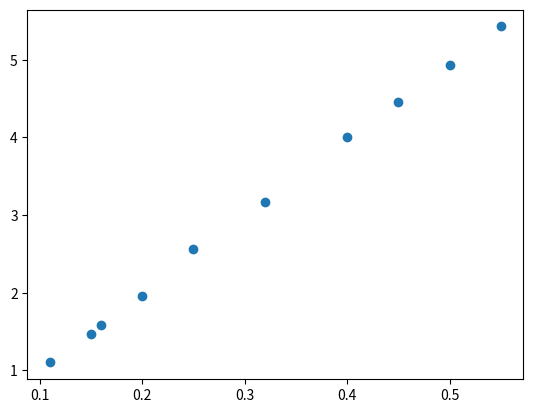

Python code for this plot:
import matplotlib.pyplot as plt
import numpy as np

x=[0.15,0.20,0.16,0.11,0.25,0.32,0.40,0.45,0.50,.55] #M
y=[1.21,1.4,1.26,1.05,1.6,1.78,2,2.11,2.22,2.33] #T

print("REpresentaçao do grafico")
#plt.plot(x, y,)

logx=np.log(x)
logy=np.log(y)
#plt.plot(logx, logy,"o")

def grafico(x,y):
    sx=sum(x)
    sy=sum(y)
    z=[]
    xx=[]
    yy=[]
    a=len(x)
    b=0
    while b!=a:
        z.append((x[b]*y[b]))
        b=b+1
    sxy=sum(z)
    b=0
    while b!=a:
        xx.append((x[b]**2))
        b=b+1
    N=len(x)
    b=0
    sxx=sum(xx)
    while b!=a:
        yy.append((y[b]**2))
        b=b+1
    syy=sum(yy)
    m=((N*sxy)-(sx*sy))/((N*sxx)-(sx**2))
    b=((sxx*sy)-(sx*sxy))/((N*sxx)-(sx**2))
    rr=(((N*sxy)-(sx*sy))**2)/(((N*sxx)-(sx**2))*((N*syy)-(sy**2)))
    vm=m*((((1/rr)-1)/(N-2))**(1/2))
    vb=vm*((sxx/N)**(1/2))

    print("declive:",m)
    print("ordenada na origem:",b)
    print("rr:",rr)
    print("erro m:",vm)
    print("erro b:",vb)


grafico(logx,logy)



for i in range(0,len(y)):
    y[i]=y[i]**2

print("REpresentaçao do grafico")
plt.plot(x, y,"o")
plt.show()
grafico(x,y)
